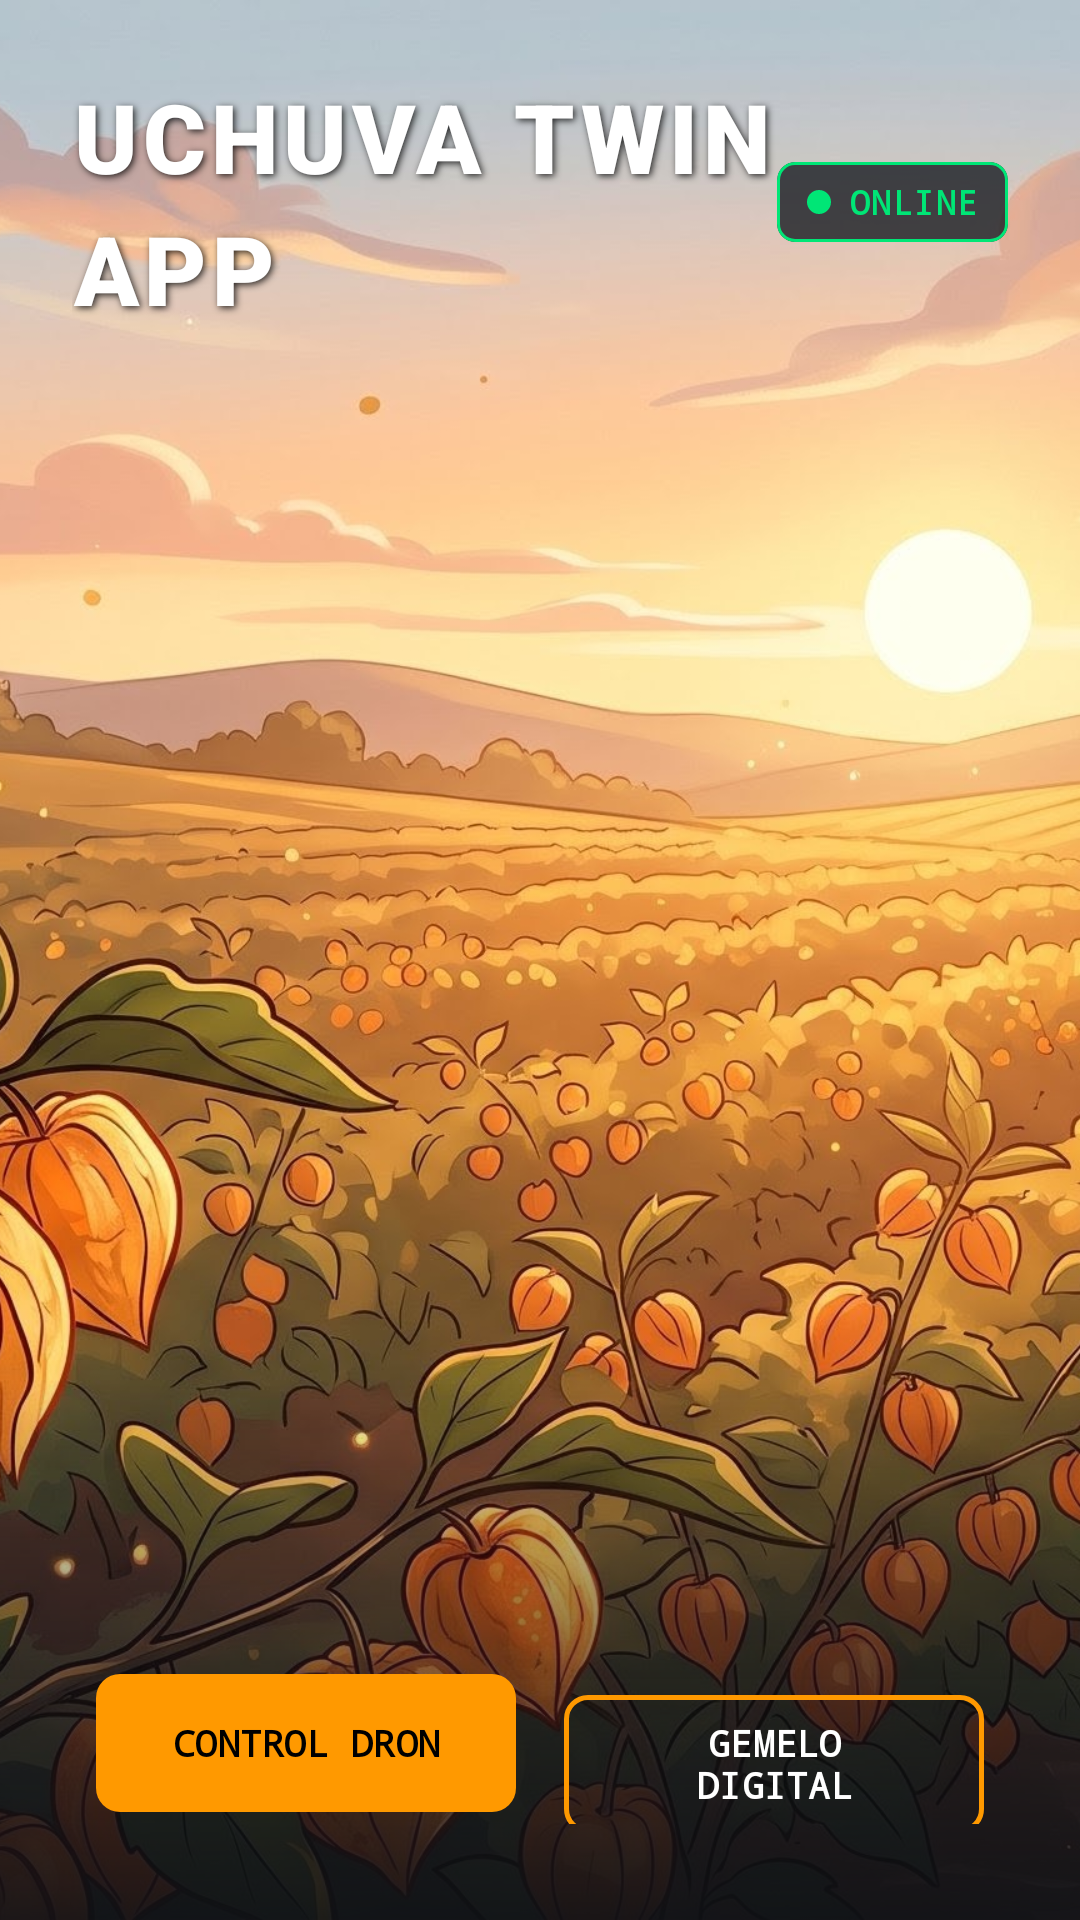

Layout XML and referenced resources for this Android screen:
<!-- AndroidManifest.xml: application theme Theme.UchuvaTwinApp -->
<!-- res/layout/activity_menu_principal.xml -->
<?xml version="1.0" encoding="utf-8"?>
<androidx.constraintlayout.widget.ConstraintLayout
    xmlns:android="http://schemas.android.com/apk/res/android"
    xmlns:app="http://schemas.android.com/apk/res-auto"
    android:id="@+id/rootMenuPrincipal"
    android:layout_width="match_parent"
    android:layout_height="match_parent"
    android:background="@color/tech_background">

    
    <ImageView
        android:id="@+id/imgAnimacionUchuva"
        android:layout_width="0dp"
        android:layout_height="0dp"
        android:scaleType="centerCrop"
        android:src="@drawable/bg_uchuva_pixel"
        android:contentDescription="Imagen de Fondo"
        app:layout_constraintBottom_toBottomOf="parent"
        app:layout_constraintEnd_toEndOf="parent"
        app:layout_constraintStart_toStartOf="parent"
        app:layout_constraintTop_toTopOf="parent" />

    
    <View
        android:layout_width="0dp"
        android:layout_height="180dp"
        android:background="@drawable/bg_gradient_overlay"
        app:layout_constraintBottom_toBottomOf="parent"
        app:layout_constraintEnd_toEndOf="parent"
        app:layout_constraintStart_toStartOf="parent" />

    
    <LinearLayout
        android:id="@+id/headerBar"
        android:layout_width="0dp"
        android:layout_height="wrap_content"
        android:layout_margin="24dp"
        android:gravity="center_vertical"
        android:orientation="horizontal"
        app:layout_constraintEnd_toEndOf="parent"
        app:layout_constraintStart_toStartOf="parent"
        app:layout_constraintTop_toTopOf="parent">

        
        <com.google.android.material.textview.MaterialTextView
            android:layout_width="0dp"
            android:layout_height="wrap_content"
            android:layout_weight="1"
            android:fontFamily="sans-serif-black"
            android:letterSpacing="0.05"
            android:shadowColor="#CC000000"
            android:shadowDx="2"
            android:shadowDy="2"
            android:shadowRadius="6"
            android:text="UCHUVA TWIN APP"
            android:textAppearance="?attr/textAppearanceDisplaySmall"
            android:textColor="#FFFFFF"
            android:textSize="32sp"
            android:textStyle="bold" />

        
        <com.google.android.material.card.MaterialCardView
            style="?attr/materialCardViewOutlinedStyle"
            android:layout_width="wrap_content"
            android:layout_height="wrap_content"
            app:cardBackgroundColor="#CC1A1D24"
            app:cardCornerRadius="6dp"
            app:cardElevation="0dp"
            app:strokeColor="@color/tech_success"
            app:strokeWidth="1dp">

            <LinearLayout
                android:layout_width="wrap_content"
                android:layout_height="wrap_content"
                android:gravity="center_vertical"
                android:orientation="horizontal"
                android:paddingHorizontal="10dp"
                android:paddingVertical="6dp">

                <com.google.android.material.imageview.ShapeableImageView
                    android:layout_width="8dp"
                    android:layout_height="8dp"
                    android:layout_marginEnd="6dp"
                    android:background="@color/tech_success"
                    app:shapeAppearanceOverlay="@style/ShapeAppearance.Material3.Corner.Full" />

                <com.google.android.material.textview.MaterialTextView
                    android:layout_width="wrap_content"
                    android:layout_height="wrap_content"
                    android:fontFamily="monospace"
                    android:text="ONLINE"
                    android:textAppearance="?attr/textAppearanceLabelSmall"
                    android:textColor="@color/tech_success"
                    android:textStyle="bold" />
            </LinearLayout>
        </com.google.android.material.card.MaterialCardView>
    </LinearLayout>

    
    <LinearLayout
        android:layout_width="0dp"
        android:layout_height="wrap_content"
        android:layout_marginHorizontal="32dp"
        android:layout_marginBottom="32dp"
        android:orientation="horizontal"
        android:weightSum="2"
        app:layout_constraintBottom_toBottomOf="parent"
        app:layout_constraintEnd_toEndOf="parent"
        app:layout_constraintStart_toStartOf="parent">

        
        <com.google.android.material.button.MaterialButton
            android:id="@+id/btnModuloDron"
            style="@style/Widget.Material3.Button.TonalButton"
            android:layout_width="0dp"
            android:layout_height="54dp"
            android:layout_marginEnd="8dp"
            android:layout_weight="1"
            android:fontFamily="monospace"
            android:text="CONTROL DRON"
            android:textColor="#000000"
            android:textSize="12sp"
            android:textStyle="bold"
            app:backgroundTint="?attr/colorPrimary"
            app:cornerRadius="8dp"
            app:elevation="6dp" />

        
        <com.google.android.material.button.MaterialButton
            android:id="@+id/btnModuloAnalisis"
            style="@style/Widget.Material3.Button.OutlinedButton"
            android:layout_width="0dp"
            android:layout_height="54dp"
            android:layout_marginStart="8dp"
            android:layout_weight="1"
            android:fontFamily="monospace"
            android:text="GEMELO DIGITAL"
            android:textColor="#FFFFFF"
            android:textSize="12sp"
            android:textStyle="bold"
            app:cornerRadius="8dp"
            app:elevation="6dp"
            app:strokeColor="?attr/colorPrimary"
            app:strokeWidth="1.5dp" />
    </LinearLayout>

</androidx.constraintlayout.widget.ConstraintLayout>
<!-- resources referenced by this layout -->
<resources>
  <color name="tech_background">#0F1115</color>
  <color name="tech_success">#00E676</color>
  <!-- drawable bg_gradient_overlay (drawable) -->
  <?xml version="1.0" encoding="utf-8"?>
  <shape xmlns:android="http://schemas.android.com/apk/res/android">
      <gradient
          android:angle="270"
          android:startColor="#00000000"
          android:endColor="#E60F1115" />
  </shape>
  <!-- drawable bg_uchuva_pixel: jpg bitmap (drawable, 757097 bytes) -->
  <style name="Theme.UchuvaTwinApp" parent="Theme.Material3.Dark.NoActionBar">
          
          <item name="colorPrimary">@color/tech_primary</item>
          <item name="colorOnPrimary">@color/tech_background</item>
          <item name="colorSurface">@color/tech_surface</item>
          <item name="colorOnSurface">@color/tech_text_high</item>
          <item name="colorSurfaceVariant">@color/tech_surface_variant</item>
          <item name="colorOnSurfaceVariant">@color/tech_text_medium</item>
          <item name="android:colorBackground">@color/tech_background</item>
          <item name="colorOutline">@color/tech_outline</item>
  
          
          <item name="shapeAppearanceCornerMedium">@style/ShapeAppearance.Tech.Medium</item>
      </style>
  <color name="tech_primary">#FF9900</color>
  <color name="tech_surface">#1A1D24</color>
  <color name="tech_text_high">#FFFFFF</color>
  <color name="tech_surface_variant">#232730</color>
  <color name="tech_text_medium">#9BA1A6</color>
  <color name="tech_outline">#2A2F3A</color>
  <style name="ShapeAppearance.Tech.Medium" parent="ShapeAppearance.Material3.Corner.Medium">
          <item name="cornerSize">8dp</item>
      </style>
</resources>
